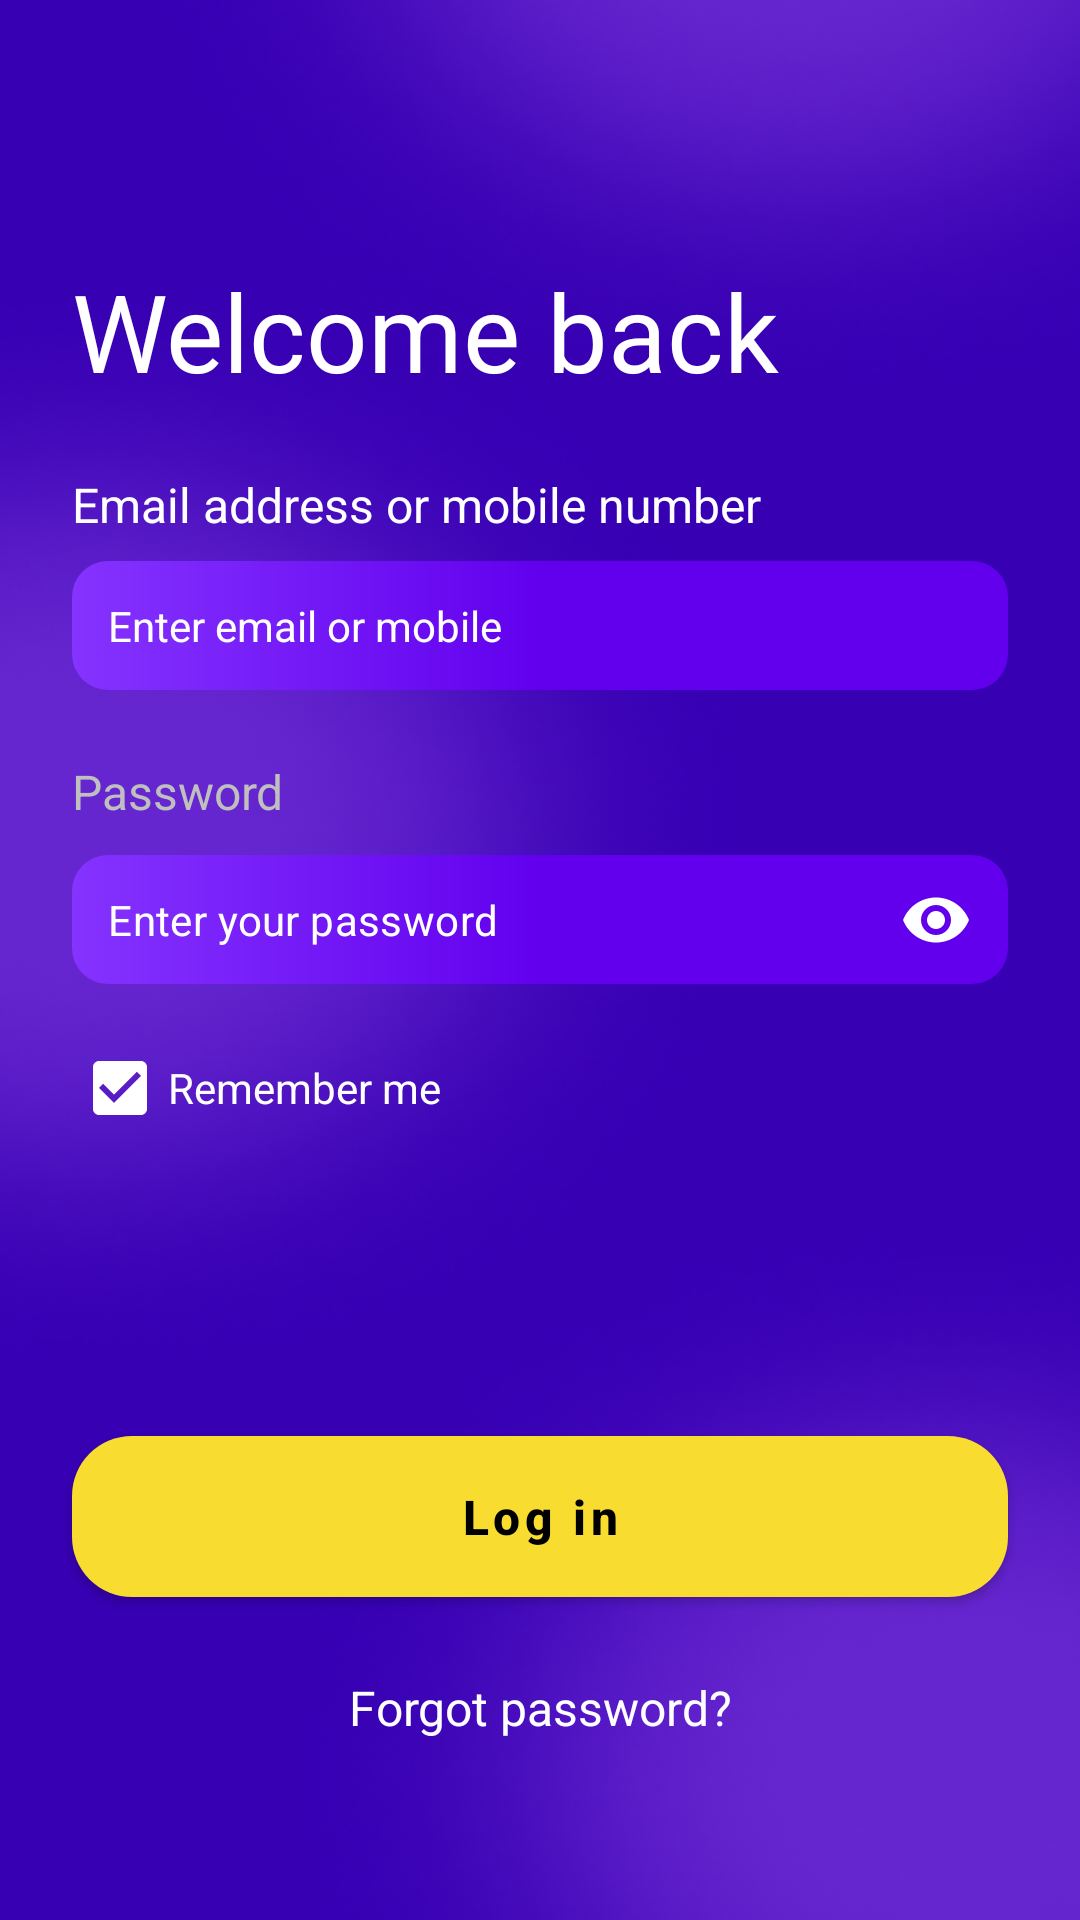

Android layout source for this screen:
<!-- AndroidManifest.xml: application theme Theme.MoxieForHost -->
<!-- res/layout/fragment_login.xml -->
<?xml version="1.0" encoding="utf-8"?>
<androidx.constraintlayout.widget.ConstraintLayout xmlns:android="http://schemas.android.com/apk/res/android"
    xmlns:app="http://schemas.android.com/apk/res-auto"
    xmlns:tools="http://schemas.android.com/tools"
    android:layout_width="match_parent"
    android:layout_height="match_parent"
    android:background="@color/purple_700">

    <ImageView
        android:layout_width="match_parent"
        android:layout_height="match_parent"
        android:background="@drawable/gradient_bg"
        app:layout_constraintBottom_toBottomOf="parent"
        app:layout_constraintEnd_toEndOf="parent"
        app:layout_constraintHorizontal_bias="1.0"
        app:layout_constraintStart_toStartOf="parent"
        app:layout_constraintTop_toTopOf="parent"
        app:layout_constraintVertical_bias="0.0" />

    <LinearLayout
        android:id="@+id/linearLayout"
        android:layout_width="0dp"
        android:layout_height="wrap_content"
        android:layout_marginStart="24dp"
        android:layout_marginEnd="24dp"
        android:orientation="vertical"
        app:layout_constraintBottom_toTopOf="@+id/loginButton"
        app:layout_constraintEnd_toEndOf="parent"
        app:layout_constraintStart_toStartOf="parent"
        app:layout_constraintTop_toTopOf="parent">

        <TextView
            android:id="@+id/quiz_date_time_tv"
            android:layout_width="match_parent"
            android:layout_height="wrap_content"
            android:text="@string/welcome_back"
            android:textColor="@color/white"
            android:textSize="36sp" />

        <TextView
            android:id="@+id/category_tv"
            android:layout_width="wrap_content"
            android:layout_height="wrap_content"
            android:layout_marginTop="23dp"
            android:textSize="16sp"
            android:text="@string/email_address_or_mobile_number"
            android:textColor="@color/white" />

        <EditText
            android:id="@+id/editTextTextEmailAddress"
            android:layout_width="match_parent"
            android:layout_height="wrap_content"
            android:layout_marginTop="8dp"
            android:background="@drawable/edit_text_purple_bg"
            android:ems="10"
            android:hint="@string/enter_email_or_mobile"
            android:inputType="textEmailAddress"
            android:padding="12dp"
            android:textColor="@color/white"
            android:textColorHint="@color/white"
            android:textSize="14sp" />

        <TextView
            android:layout_width="wrap_content"
            android:layout_height="wrap_content"
            android:layout_marginTop="23dp"
            android:textSize="16sp"
            android:text="@string/password"
            android:textColor="#bfbfbf" />

        <com.google.android.material.textfield.TextInputLayout
            android:layout_width="match_parent"
            android:layout_height="wrap_content"
            android:layout_marginTop="8dp"
            app:boxBackgroundMode="none"
            app:hintEnabled="false"
            app:passwordToggleEnabled="true"
            app:passwordToggleTint="@color/white">

            <com.google.android.material.textfield.TextInputEditText
                android:id="@+id/editTextTextPassword"
                android:layout_width="match_parent"
                android:layout_height="wrap_content"
                android:background="@drawable/edit_text_purple_bg"
                android:cursorVisible="true"
                android:ems="10"
                android:hint="@string/enter_your_password"
                android:inputType="textPassword"
                android:padding="12dp"
                android:textColor="@color/white"
                android:textColorHint="@color/white"
                android:textSize="14sp" />

        </com.google.android.material.textfield.TextInputLayout>

        <CheckBox
            android:id="@+id/rememberMeCheckBox"
            android:layout_width="wrap_content"
            android:layout_height="wrap_content"
            android:layout_marginTop="8dp"
            android:text="@string/remember_me"
            android:checked="true"
            android:textColor="@color/white"
            app:buttonTint="@color/white" />

    </LinearLayout>




































































































    <TextView
        android:id="@+id/forgotPassTv"
        android:layout_width="wrap_content"
        android:layout_height="wrap_content"
        android:text="@string/forgot_password"
        android:textColor="@color/white"
        android:textSize="16sp"
        android:layout_marginBottom="60dp"
        app:layout_constraintBottom_toBottomOf="parent"
        app:layout_constraintEnd_toEndOf="parent"
        app:layout_constraintStart_toStartOf="parent" />

    <com.google.android.material.button.MaterialButton
        android:id="@+id/loginButton"
        android:layout_width="0dp"
        android:layout_height="wrap_content"
        android:layout_marginBottom="20dp"
        android:padding="16dp"
        android:text="@string/log_in"
        android:textAllCaps="false"
        android:textColor="@color/black"
        android:textSize="16sp"
        android:textStyle="bold"
        app:backgroundTint="@color/yellow"
        app:cornerRadius="20dp"
        app:layout_constraintBottom_toTopOf="@+id/forgotPassTv"
        app:layout_constraintEnd_toEndOf="@+id/linearLayout"
        app:layout_constraintStart_toStartOf="@+id/linearLayout" />
    <ProgressBar
        android:id="@+id/loginProgressBar"
        style="?android:attr/progressBarStyle"
        android:layout_width="wrap_content"
        android:layout_height="wrap_content"
        android:layout_marginBottom="20dp"
        android:visibility="gone"
        app:layout_constraintBottom_toTopOf="@+id/forgotPassTv"
        app:layout_constraintEnd_toEndOf="@+id/forgotPassTv"
        app:layout_constraintStart_toStartOf="@+id/forgotPassTv" />
</androidx.constraintlayout.widget.ConstraintLayout>
<!-- resources referenced by this layout -->
<resources>
  <color name="black">#FF000000</color>
  <color name="light_grey">#A2A7AD</color>
  <color name="purple_700">#FF3700B3</color>
  <color name="white">#FFFFFFFF</color>
  <color name="yellow">#F9DC30</color>
  <!-- drawable edit_text_purple_bg (drawable) -->
  <?xml version="1.0" encoding="utf-8"?>
  <shape xmlns:android="http://schemas.android.com/apk/res/android">
  
      <gradient android:startColor="#8533ff"
          android:centerColor="@color/purple_500"
          android:endColor="@color/purple_500"
          android:type="linear" />
      <corners android:radius="12dp"/>
  </shape>
  <!-- drawable gradient_bg: png bitmap (drawable, 359906 bytes) -->
  <string name="email_address_or_mobile_number">Email address or mobile number</string>
  <string name="enter_email_or_mobile">Enter email or mobile</string>
  <string name="enter_your_password">Enter your password</string>
  <string name="forgot_password">Forgot password?</string>
  <string name="log_in">Log in</string>
  <string name="or_log_in_with">Or log in with</string>
  <string name="password">Password</string>
  <string name="remember_me">Remember me</string>
  <string name="welcome_back">Welcome back</string>
  <style name="Theme.MoxieForHost" parent="Theme.MaterialComponents.DayNight.DarkActionBar">
          
          <item name="colorPrimary">@color/purple_500</item>
          <item name="colorPrimaryVariant">@color/purple_700</item>
          <item name="colorOnPrimary">@color/white</item>
          
          <item name="colorSecondary">@color/teal_200</item>
          <item name="colorSecondaryVariant">@color/teal_700</item>
          <item name="colorOnSecondary">@color/black</item>
          
          <item name="android:statusBarColor">?attr/colorPrimaryVariant</item>
          
      </style>
  <color name="purple_500">#FF6200EE</color>
  <color name="teal_200">#FF03DAC5</color>
  <color name="teal_700">#FF018786</color>
</resources>
